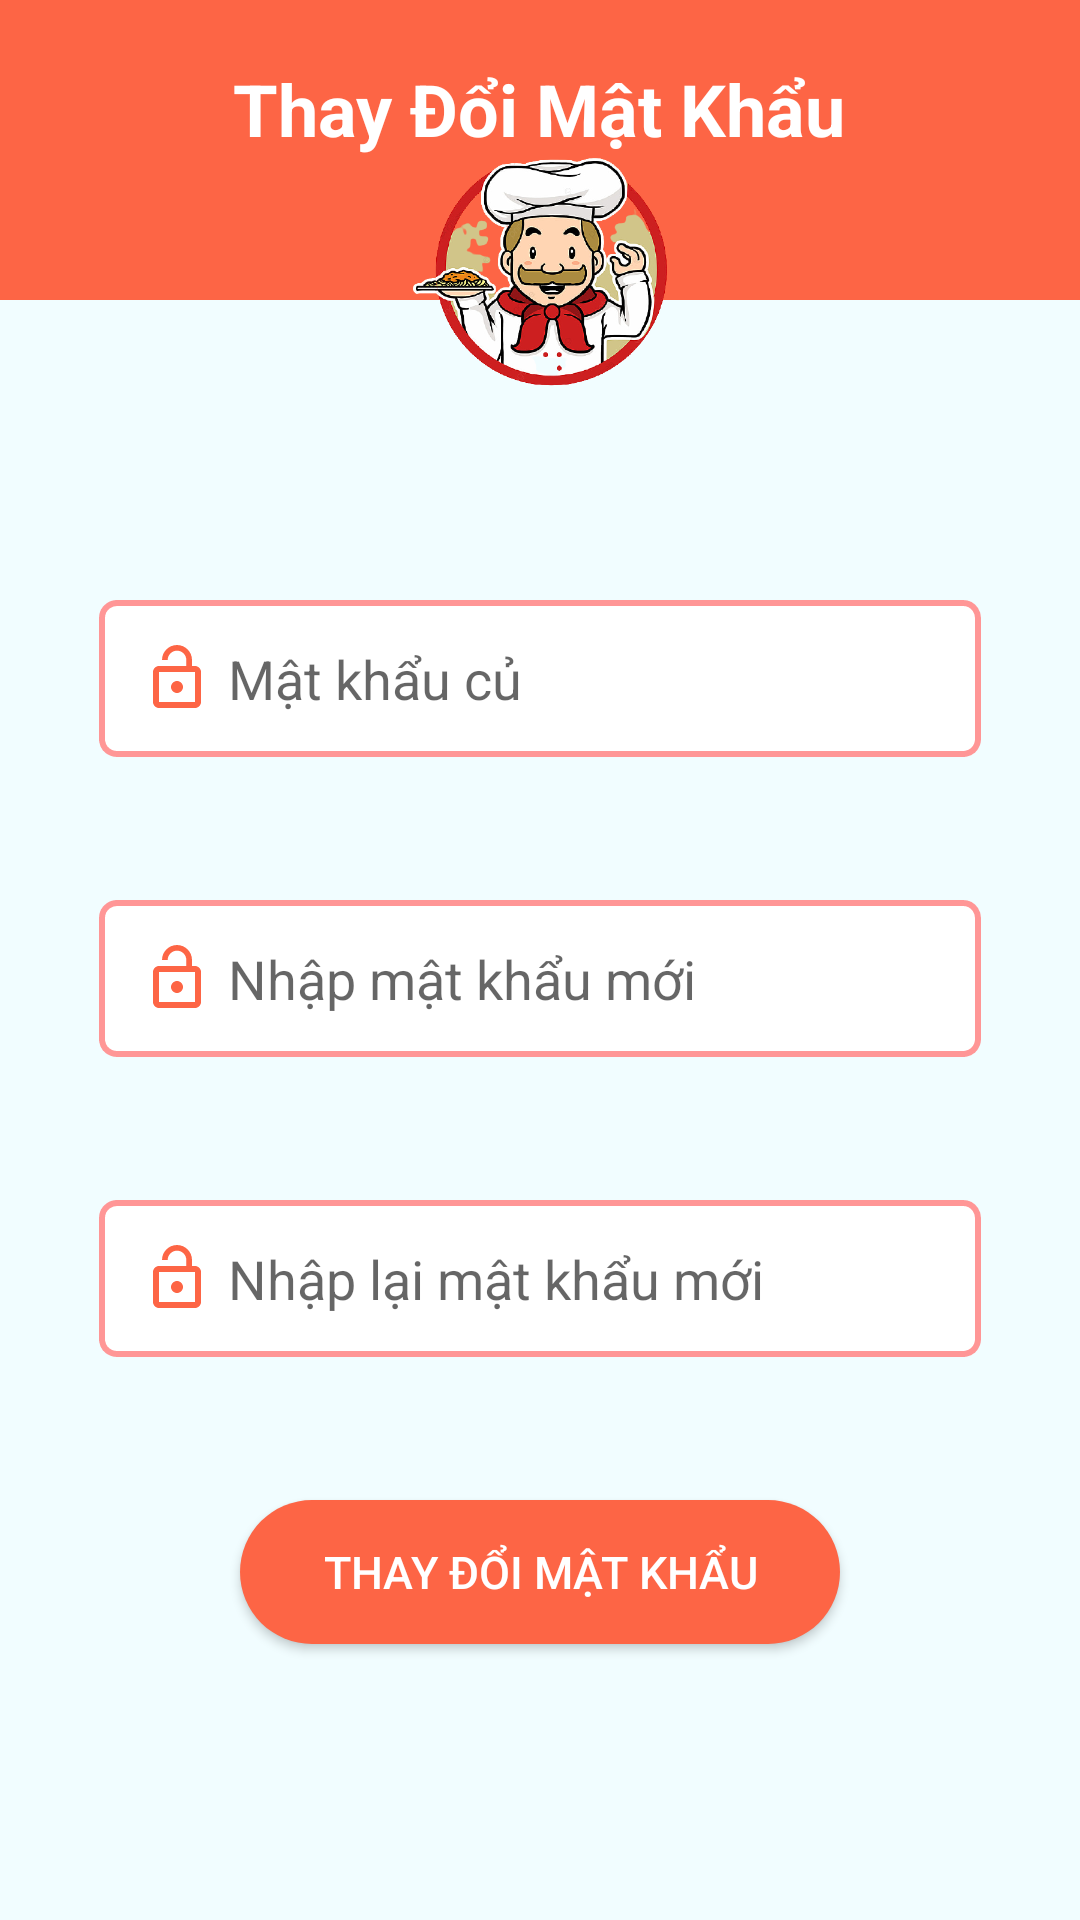

Android layout source for this screen:
<!-- AndroidManifest.xml: application theme Theme.MyApplication -->
<!-- res/layout/fragment_change_pass.xml -->
<?xml version="1.0" encoding="utf-8"?>
<RelativeLayout xmlns:android="http://schemas.android.com/apk/res/android"
    xmlns:tools="http://schemas.android.com/tools"
    android:layout_width="match_parent"
    android:layout_height="match_parent"
    tools:context=".ChangePassFragment">

    
    <LinearLayout
        android:layout_width="match_parent"
        android:layout_height="match_parent"
        android:background="@color/orange"
        android:orientation="vertical">

    </LinearLayout>

    <View
        android:id="@+id/btnBackToHomeFromChangeFragment"
        android:layout_width="40dp"
        android:layout_height="40dp"
        android:layout_marginLeft="10dp"
        android:layout_marginTop="20dp"
        android:background="@drawable/ic_back" />

    <TextView
        android:layout_width="wrap_content"
        android:layout_height="wrap_content"
        android:layout_centerHorizontal="true"
        android:layout_marginTop="20dp"
        android:text="Thay Đổi Mật Khẩu"
        android:textColor="@color/white"
        android:textSize="24dp"
        android:textStyle="bold" />

    <ImageView
        android:layout_width="100dp"
        android:layout_height="100dp"
        android:layout_centerHorizontal="true"
        android:layout_gravity="center"
        android:layout_marginBottom="20dp"
        android:background="@drawable/logo"
        android:elevation="6dp"
        android:scaleType="fitCenter"
        android:layout_marginTop="40dp"/>

    <RelativeLayout
        android:layout_width="420dp"
        android:layout_height="1240dp"
        android:layout_marginTop="100dp"
        android:background="@color/teal_100">

        <EditText
            android:id="@+id/inputOldPassword"
            android:layout_width="wrap_content"
            android:layout_height="wrap_content"
            android:layout_centerHorizontal="true"
            android:layout_gravity="center"
            android:layout_marginTop="100dp"
            android:background="@drawable/round_textinput_add"
            android:drawableStart="@drawable/ic_password"
            android:drawablePadding="5dp"
            android:ems="14"
            android:hint="Mật khẩu củ"
            android:inputType="textPassword"
            android:padding="14dp" />

        <EditText
            android:id="@+id/inputNewPassword"
            android:layout_width="wrap_content"
            android:layout_height="wrap_content"
            android:layout_centerHorizontal="true"
            android:layout_gravity="center"
            android:layout_marginTop="200dp"
            android:background="@drawable/round_textinput_add"
            android:drawableStart="@drawable/ic_password"
            android:drawablePadding="5dp"
            android:ems="14"
            android:hint="Nhập mật khẩu mới"
            android:inputType="textPassword"
            android:padding="14dp" />

        <EditText
            android:id="@+id/inputNewPasswordConfirm"
            android:layout_width="wrap_content"
            android:layout_height="wrap_content"
            android:layout_centerHorizontal="true"
            android:layout_gravity="center"
            android:layout_marginTop="300dp"
            android:background="@drawable/round_textinput_add"
            android:drawableStart="@drawable/ic_password"
            android:drawablePadding="5dp"
            android:ems="14"
            android:hint="Nhập lại mật khẩu mới"
            android:inputType="textPassword"
            android:padding="14dp" />

        <Button
            android:id="@+id/btnChangePass"
            android:layout_width="200dp"
            android:layout_height="wrap_content"
            android:layout_centerHorizontal="true"
            android:layout_gravity="center"
            android:layout_marginTop="400dp"
            android:background="@drawable/round_bgbutton"
            android:padding="10dp"
            android:text="Thay đổi mật khẩu"
            android:textColor="@color/white"
            android:textSize="15sp" />
    </RelativeLayout>
</RelativeLayout>
<!-- resources referenced by this layout -->
<resources>
  <color name="orange">#FD6545</color>
  <color name="teal_100">#F1FDFF</color>
  <color name="white">#FFFFFFFF</color>
  <!-- drawable ic_password (drawable) -->
  <vector xmlns:android="http://schemas.android.com/apk/res/android"
      android:width="24dp"
      android:height="24dp"
      android:viewportWidth="24"
      android:viewportHeight="24"
      android:tint="@color/orange">
    <path
        android:fillColor="@android:color/white"
        android:pathData="M12,17c1.1,0 2,-0.9 2,-2s-0.9,-2 -2,-2 -2,0.9 -2,2 0.9,2 2,2zM18,8h-1L17,6c0,-2.76 -2.24,-5 -5,-5S7,3.24 7,6h1.9c0,-1.71 1.39,-3.1 3.1,-3.1 1.71,0 3.1,1.39 3.1,3.1v2L6,8c-1.1,0 -2,0.9 -2,2v10c0,1.1 0.9,2 2,2h12c1.1,0 2,-0.9 2,-2L20,10c0,-1.1 -0.9,-2 -2,-2zM18,20L6,20L6,10h12v10z"/>
  </vector>
  <!-- drawable logo: png bitmap (drawable-v24, 176239 bytes) -->
  <!-- drawable round_bgbutton (drawable) -->
  <?xml version="1.0" encoding="utf-8"?>
  <shape xmlns:android="http://schemas.android.com/apk/res/android">
      <solid android:color="@color/orange"/>
      <corners android:radius="700dp"/>
  </shape>
  <!-- drawable round_textinput_add (drawable) -->
  <?xml version="1.0" encoding="utf-8"?>
  <layer-list xmlns:android="http://schemas.android.com/apk/res/android">
      <item>
          <shape android:shape="rectangle">
              <corners android:radius="5dp"/>
              <solid android:color="@color/white"/>
              <stroke android:width="2dp" android:color="#FF9696" android:dashWidth="5dp"/>
          </shape>
      </item>
  </layer-list>
  <style name="Theme.MyApplication" parent="Theme.AppCompat.Light.NoActionBar">
          
          <item name="colorPrimary">@color/purple_500</item>
          <item name="colorPrimaryVariant">@color/orange</item>
          <item name="colorOnPrimary">@color/white</item>
          
          <item name="colorSecondary">@color/teal_200</item>
          <item name="colorSecondaryVariant">@color/teal_700</item>
          <item name="colorOnSecondary">@color/black</item>
          
          <item name="android:statusBarColor" tools:targetApi="l">?attr/colorPrimaryVariant</item>
          
      </style>
  <color name="purple_500">#FF6200EE</color>
  <color name="teal_200">#FF03DAC5</color>
  <color name="teal_700">#FF018786</color>
  <color name="black">#FF000000</color>
</resources>
